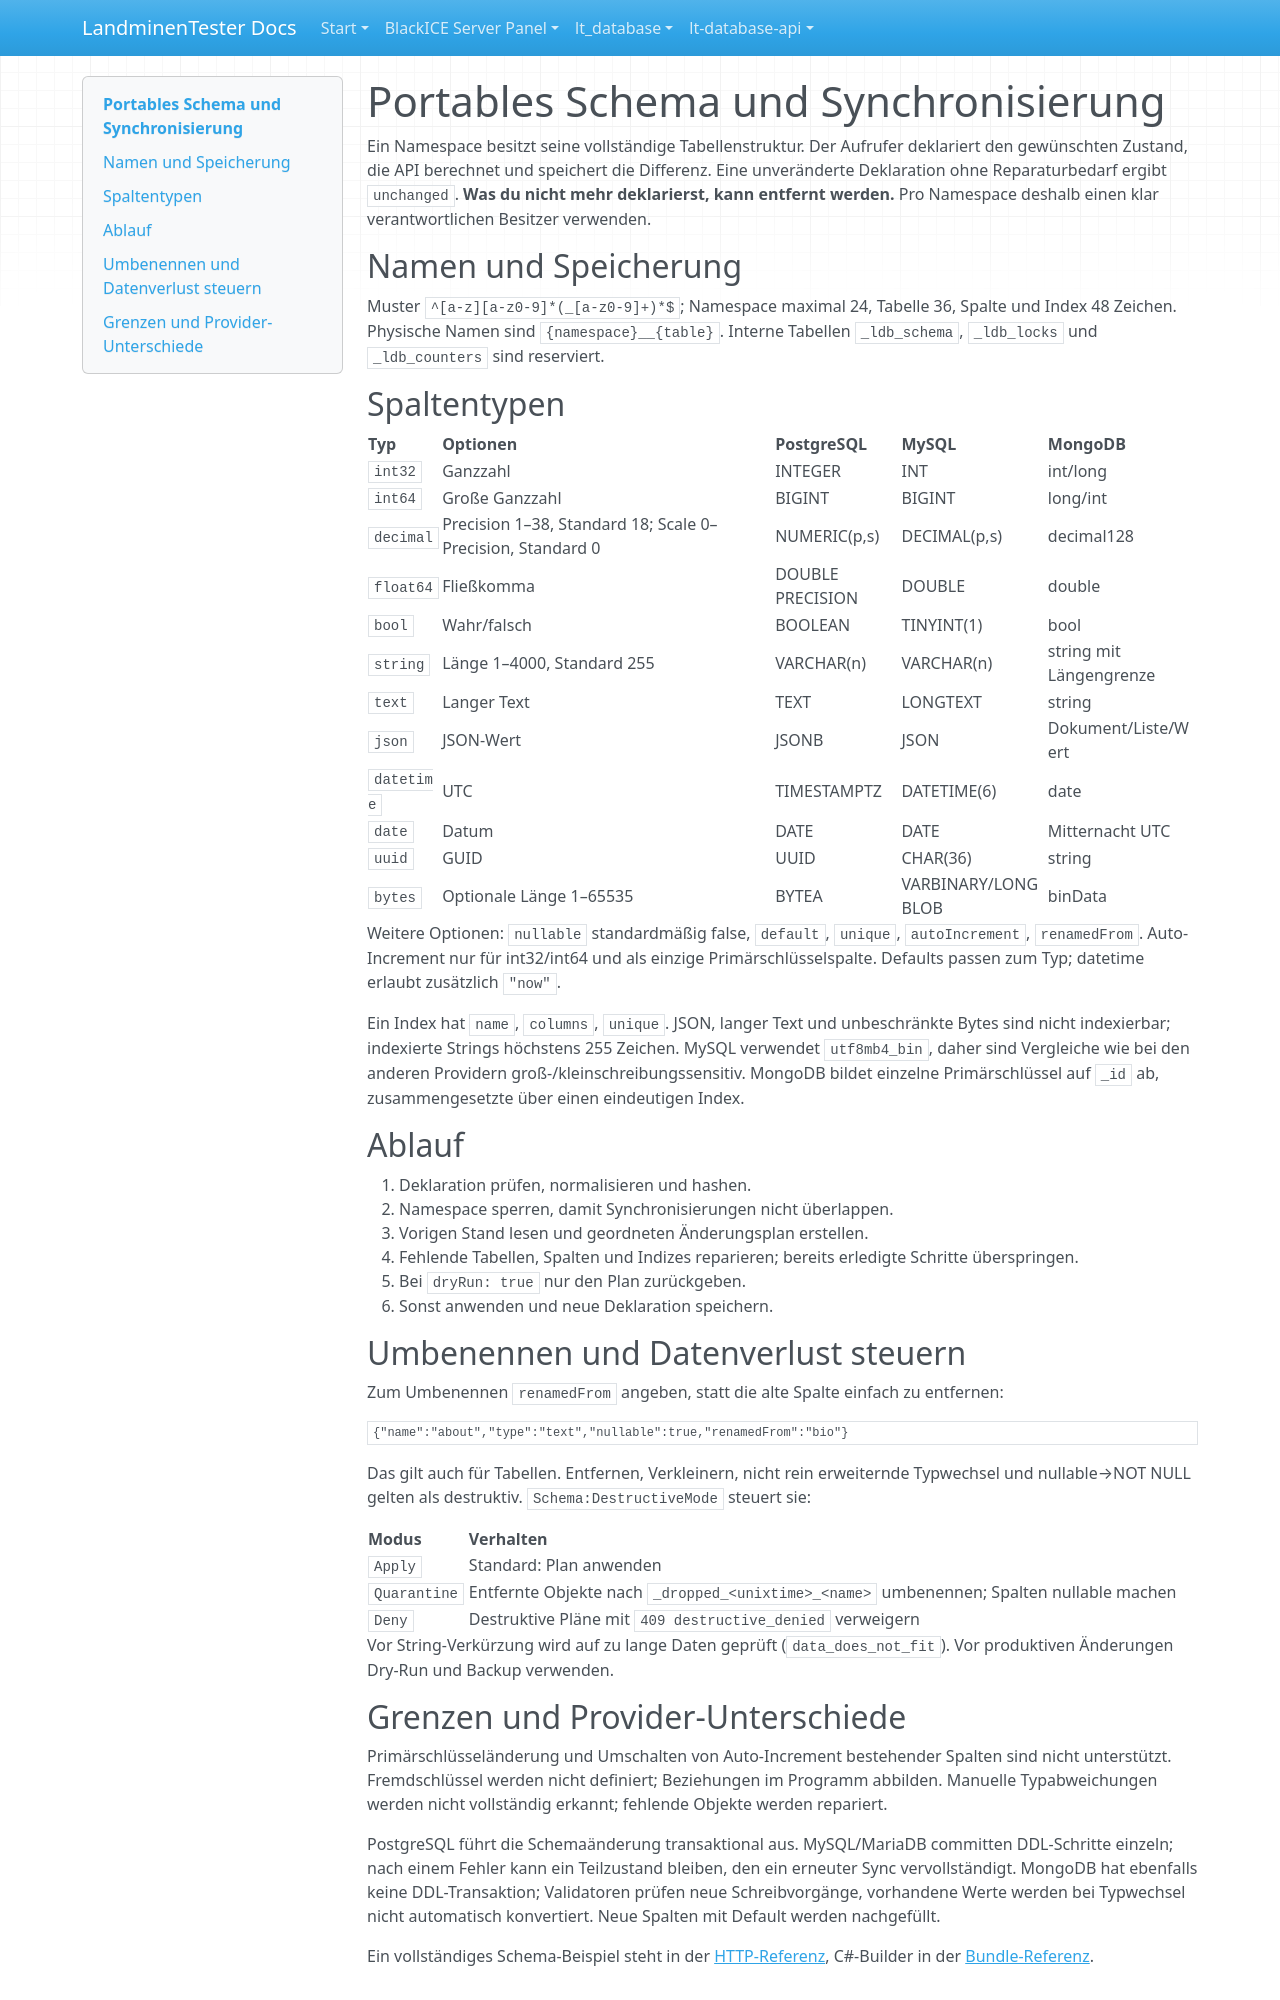

repository: LandminenTester/blackice-docs · page: lt-database-api/docs/SCHEMA.de/index.html · generator: mkdocs

# Portables Schema und Synchronisierung

Ein Namespace besitzt seine vollständige Tabellenstruktur. Der Aufrufer deklariert den gewünschten Zustand, die API berechnet und speichert die Differenz. Eine unveränderte Deklaration ohne Reparaturbedarf ergibt `unchanged`. **Was du nicht mehr deklarierst, kann entfernt werden.** Pro Namespace deshalb einen klar verantwortlichen Besitzer verwenden.

## Namen und Speicherung

Muster `^[a-z][a-z0-9]*(_[a-z0-9]+)*$`; Namespace maximal 24, Tabelle 36, Spalte und Index 48 Zeichen. Physische Namen sind `{namespace}__{table}`. Interne Tabellen `_ldb_schema`, `_ldb_locks` und `_ldb_counters` sind reserviert.

## Spaltentypen

| Typ | Optionen | PostgreSQL | MySQL | MongoDB |
| --- | --- | --- | --- | --- |
| `int32` | Ganzzahl | INTEGER | INT | int/long |
| `int64` | Große Ganzzahl | BIGINT | BIGINT | long/int |
| `decimal` | Precision 1–38, Standard 18; Scale 0–Precision, Standard 0 | NUMERIC(p,s) | DECIMAL(p,s) | decimal128 |
| `float64` | Fließkomma | DOUBLE PRECISION | DOUBLE | double |
| `bool` | Wahr/falsch | BOOLEAN | TINYINT(1) | bool |
| `string` | Länge 1–4000, Standard 255 | VARCHAR(n) | VARCHAR(n) | string mit Längengrenze |
| `text` | Langer Text | TEXT | LONGTEXT | string |
| `json` | JSON-Wert | JSONB | JSON | Dokument/Liste/Wert |
| `datetime` | UTC | TIMESTAMPTZ | DATETIME(6) | date |
| `date` | Datum | DATE | DATE | Mitternacht UTC |
| `uuid` | GUID | UUID | CHAR(36) | string |
| `bytes` | Optionale Länge 1–65535 | BYTEA | VARBINARY/LONGBLOB | binData |

Weitere Optionen: `nullable` standardmäßig false, `default`, `unique`, `autoIncrement`, `renamedFrom`. Auto-Increment nur für int32/int64 und als einzige Primärschlüsselspalte. Defaults passen zum Typ; datetime erlaubt zusätzlich `"now"`.

Ein Index hat `name`, `columns`, `unique`. JSON, langer Text und unbeschränkte Bytes sind nicht indexierbar; indexierte Strings höchstens 255 Zeichen. MySQL verwendet `utf8mb4_bin`, daher sind Vergleiche wie bei den anderen Providern groß-/kleinschreibungssensitiv. MongoDB bildet einzelne Primärschlüssel auf `_id` ab, zusammengesetzte über einen eindeutigen Index.

## Ablauf

1. Deklaration prüfen, normalisieren und hashen.
2. Namespace sperren, damit Synchronisierungen nicht überlappen.
3. Vorigen Stand lesen und geordneten Änderungsplan erstellen.
4. Fehlende Tabellen, Spalten und Indizes reparieren; bereits erledigte Schritte überspringen.
5. Bei `dryRun: true` nur den Plan zurückgeben.
6. Sonst anwenden und neue Deklaration speichern.

## Umbenennen und Datenverlust steuern

Zum Umbenennen `renamedFrom` angeben, statt die alte Spalte einfach zu entfernen:

```json
{"name":"about","type":"text","nullable":true,"renamedFrom":"bio"}
```

Das gilt auch für Tabellen. Entfernen, Verkleinern, nicht rein erweiternde Typwechsel und nullable→NOT NULL gelten als destruktiv. `Schema:DestructiveMode` steuert sie:

| Modus | Verhalten |
| --- | --- |
| `Apply` | Standard: Plan anwenden |
| `Quarantine` | Entfernte Objekte nach `_dropped_<unixtime>_<name>` umbenennen; Spalten nullable machen |
| `Deny` | Destruktive Pläne mit `409 destructive_denied` verweigern |

Vor String-Verkürzung wird auf zu lange Daten geprüft (`data_does_not_fit`). Vor produktiven Änderungen Dry-Run und Backup verwenden.
